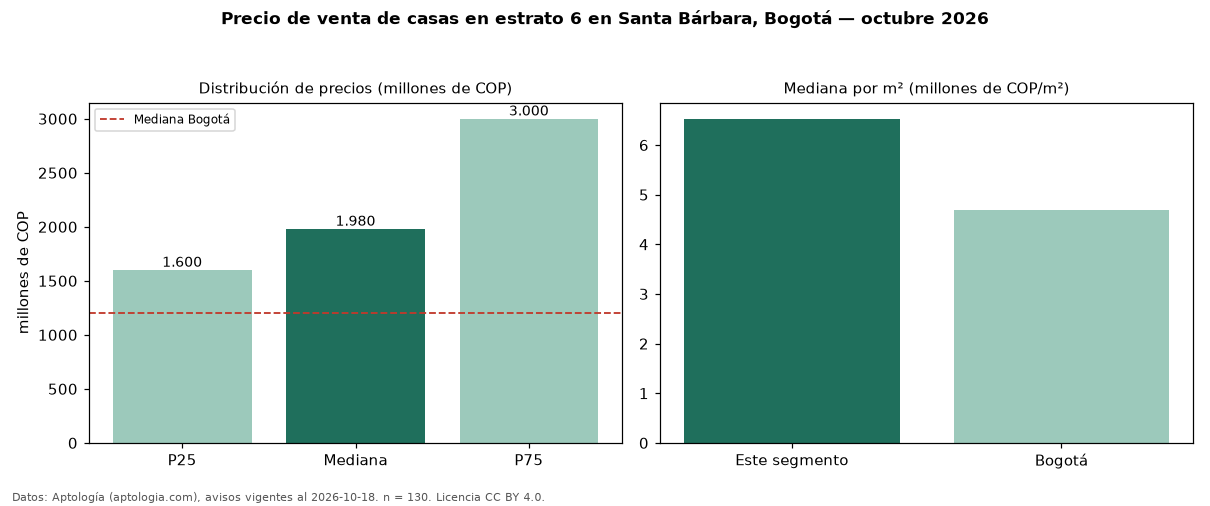

The data file committed next to this chart (first rows):
seccion, metrica, valor, moneda, n
filtro, estrato, 6, , 130
precio, p25, 1600000000, COP, 130
precio, mediana, 1980000000, COP, 130
precio, p75, 3000000000, COP, 130
precio, minimo, 700000000, COP, 130
precio, maximo, 6950000000, COP, 130
m2, mediana_precio_m2, 6529463, COP, 128
m2, area_mediana_m2, 334.5, m2, 128
admin, mediana_admin_mes, 420000, COP, 43
banos, mediana_banos, 4.0, , 
parqueadero, pct_con_parqueadero, 97.6, %, 126
estrato, estrato_mas_frecuente, 6, , 130
habitaciones, 3+, 1985000000, COP, 126
ciudad, mediana_ciudad_referencia, 1200000000, COP, 
ciudad, mediana_m2_ciudad, 4686645, COP, 
fuente, fecha_datos, 2026-10-18, , 
fuente, atribucion, https://www.aptologia.com/casas-en-venta…, , 
fuente, licencia, CC BY 4.0, , 
